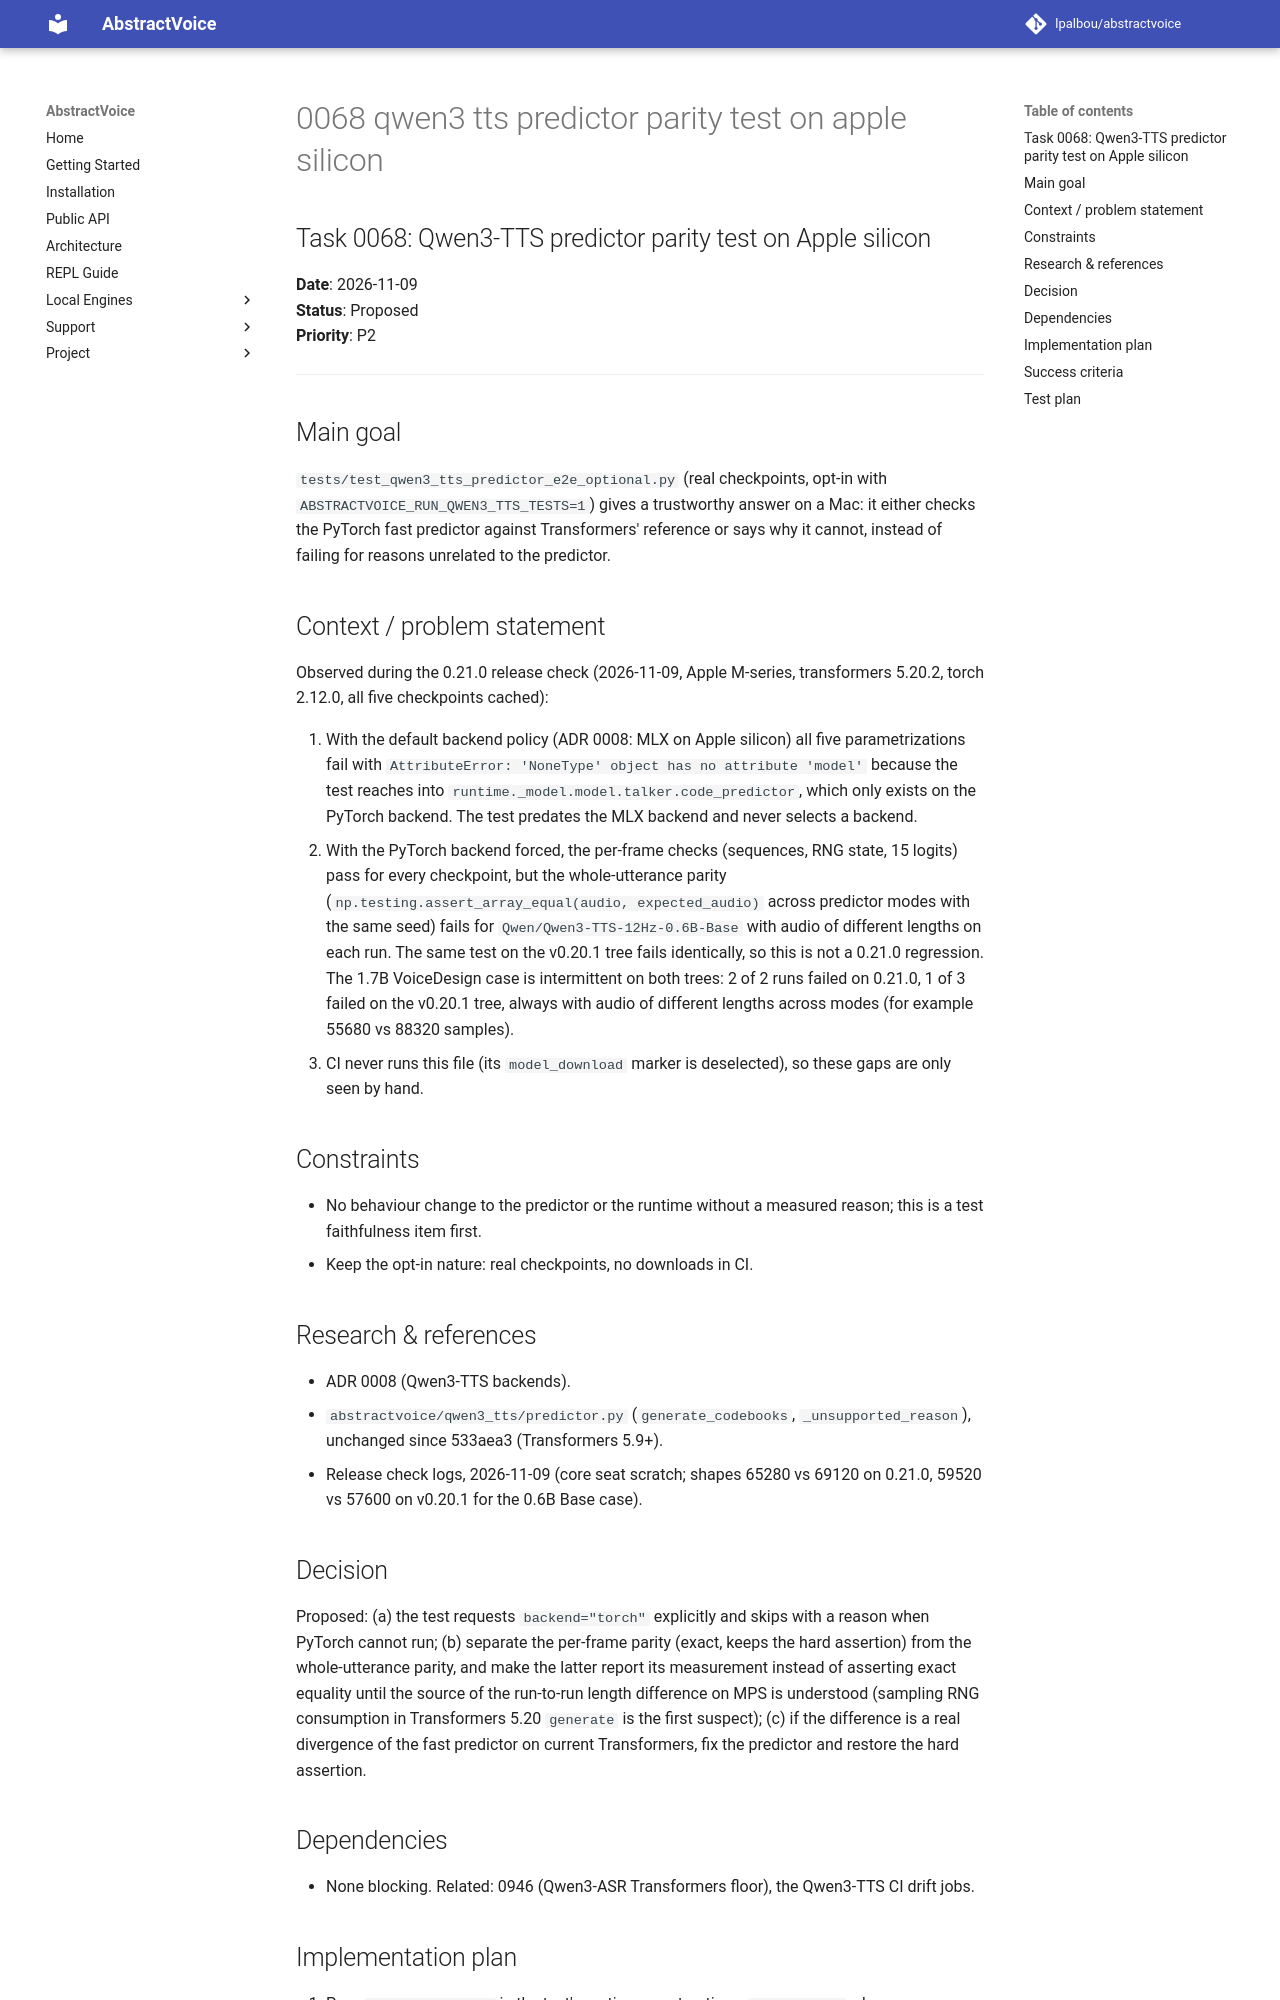

repository: lpalbou/AbstractVoice · page: backlog/proposed/0068_qwen3_tts_predictor_parity_test_on_apple_silicon/index.html · generator: mkdocs

## Task 0068: Qwen3-TTS predictor parity test on Apple silicon

**Date**: 2026-11-09  
**Status**: Proposed  
**Priority**: P2

---

## Main goal

`tests/test_qwen3_tts_predictor_e2e_optional.py` (real checkpoints, opt-in with
`ABSTRACTVOICE_RUN_QWEN3_TTS_TESTS=1`) gives a trustworthy answer on a Mac: it either checks the
PyTorch fast predictor against Transformers' reference or says why it cannot, instead of failing
for reasons unrelated to the predictor.

## Context / problem statement

Observed during the 0.21.0 release check (2026-11-09, Apple M-series, transformers 5.20.2,
torch 2.12.0, all five checkpoints cached):

1. With the default backend policy (ADR 0008: MLX on Apple silicon) all five parametrizations
   fail with `AttributeError: 'NoneType' object has no attribute 'model'` because the test reaches
   into `runtime._model.model.talker.code_predictor`, which only exists on the PyTorch backend.
   The test predates the MLX backend and never selects a backend.
2. With the PyTorch backend forced, the per-frame checks (sequences, RNG state, 15 logits) pass
   for every checkpoint, but the whole-utterance parity (`np.testing.assert_array_equal(audio,
   expected_audio)` across predictor modes with the same seed) fails for
   `Qwen/Qwen3-TTS-12Hz-0.6B-Base` with audio of different lengths on each run. The same test on the
   v0.20.1 tree fails identically, so this is not a 0.21.0 regression. The 1.7B VoiceDesign case
   is intermittent on both trees: 2 of 2 runs failed on 0.21.0, 1 of 3 failed on the v0.20.1 tree,
   always with audio of different lengths across modes (for example 55680 vs 88320 samples).
3. CI never runs this file (its `model_download` marker is deselected), so these gaps are only
   seen by hand.

## Constraints

- No behaviour change to the predictor or the runtime without a measured reason; this is a test
  faithfulness item first.
- Keep the opt-in nature: real checkpoints, no downloads in CI.

## Research & references

- ADR 0008 (Qwen3-TTS backends).
- `abstractvoice/qwen3_tts/predictor.py` (`generate_codebooks`, `_unsupported_reason`), unchanged
  since 533aea3 (Transformers 5.9+).
- Release check logs, 2026-11-09 (core seat scratch; shapes 65280 vs 69120 on 0.21.0, 59520 vs
  57600 on v0.20.1 for the 0.6B Base case).

## Decision

Proposed: (a) the test requests `backend="torch"` explicitly and skips with a reason when PyTorch
cannot run; (b) separate the per-frame parity (exact, keeps the hard assertion) from the
whole-utterance parity, and make the latter report its measurement instead of asserting exact
equality until the source of the run-to-run length difference on MPS is understood (sampling RNG
consumption in Transformers 5.20 `generate` is the first suspect); (c) if the difference is a real
divergence of the fast predictor on current Transformers, fix the predictor and restore the hard
assertion.

## Dependencies

- None blocking. Related: 0946 (Qwen3-ASR Transformers floor), the Qwen3-TTS CI drift jobs.
